Photos from the image-classification dataset "Dataset" in the GitHub repository Fish-Snap/fishsnap-ml. Its 10 classes are: ikan bawal hitam, cipa-cipa fish, ikan kembung, kenyar fish, ikan kuwe, salem fish, ikan sebelah, ikan selar bulat, ikan tenggiri papan, tuna fish.

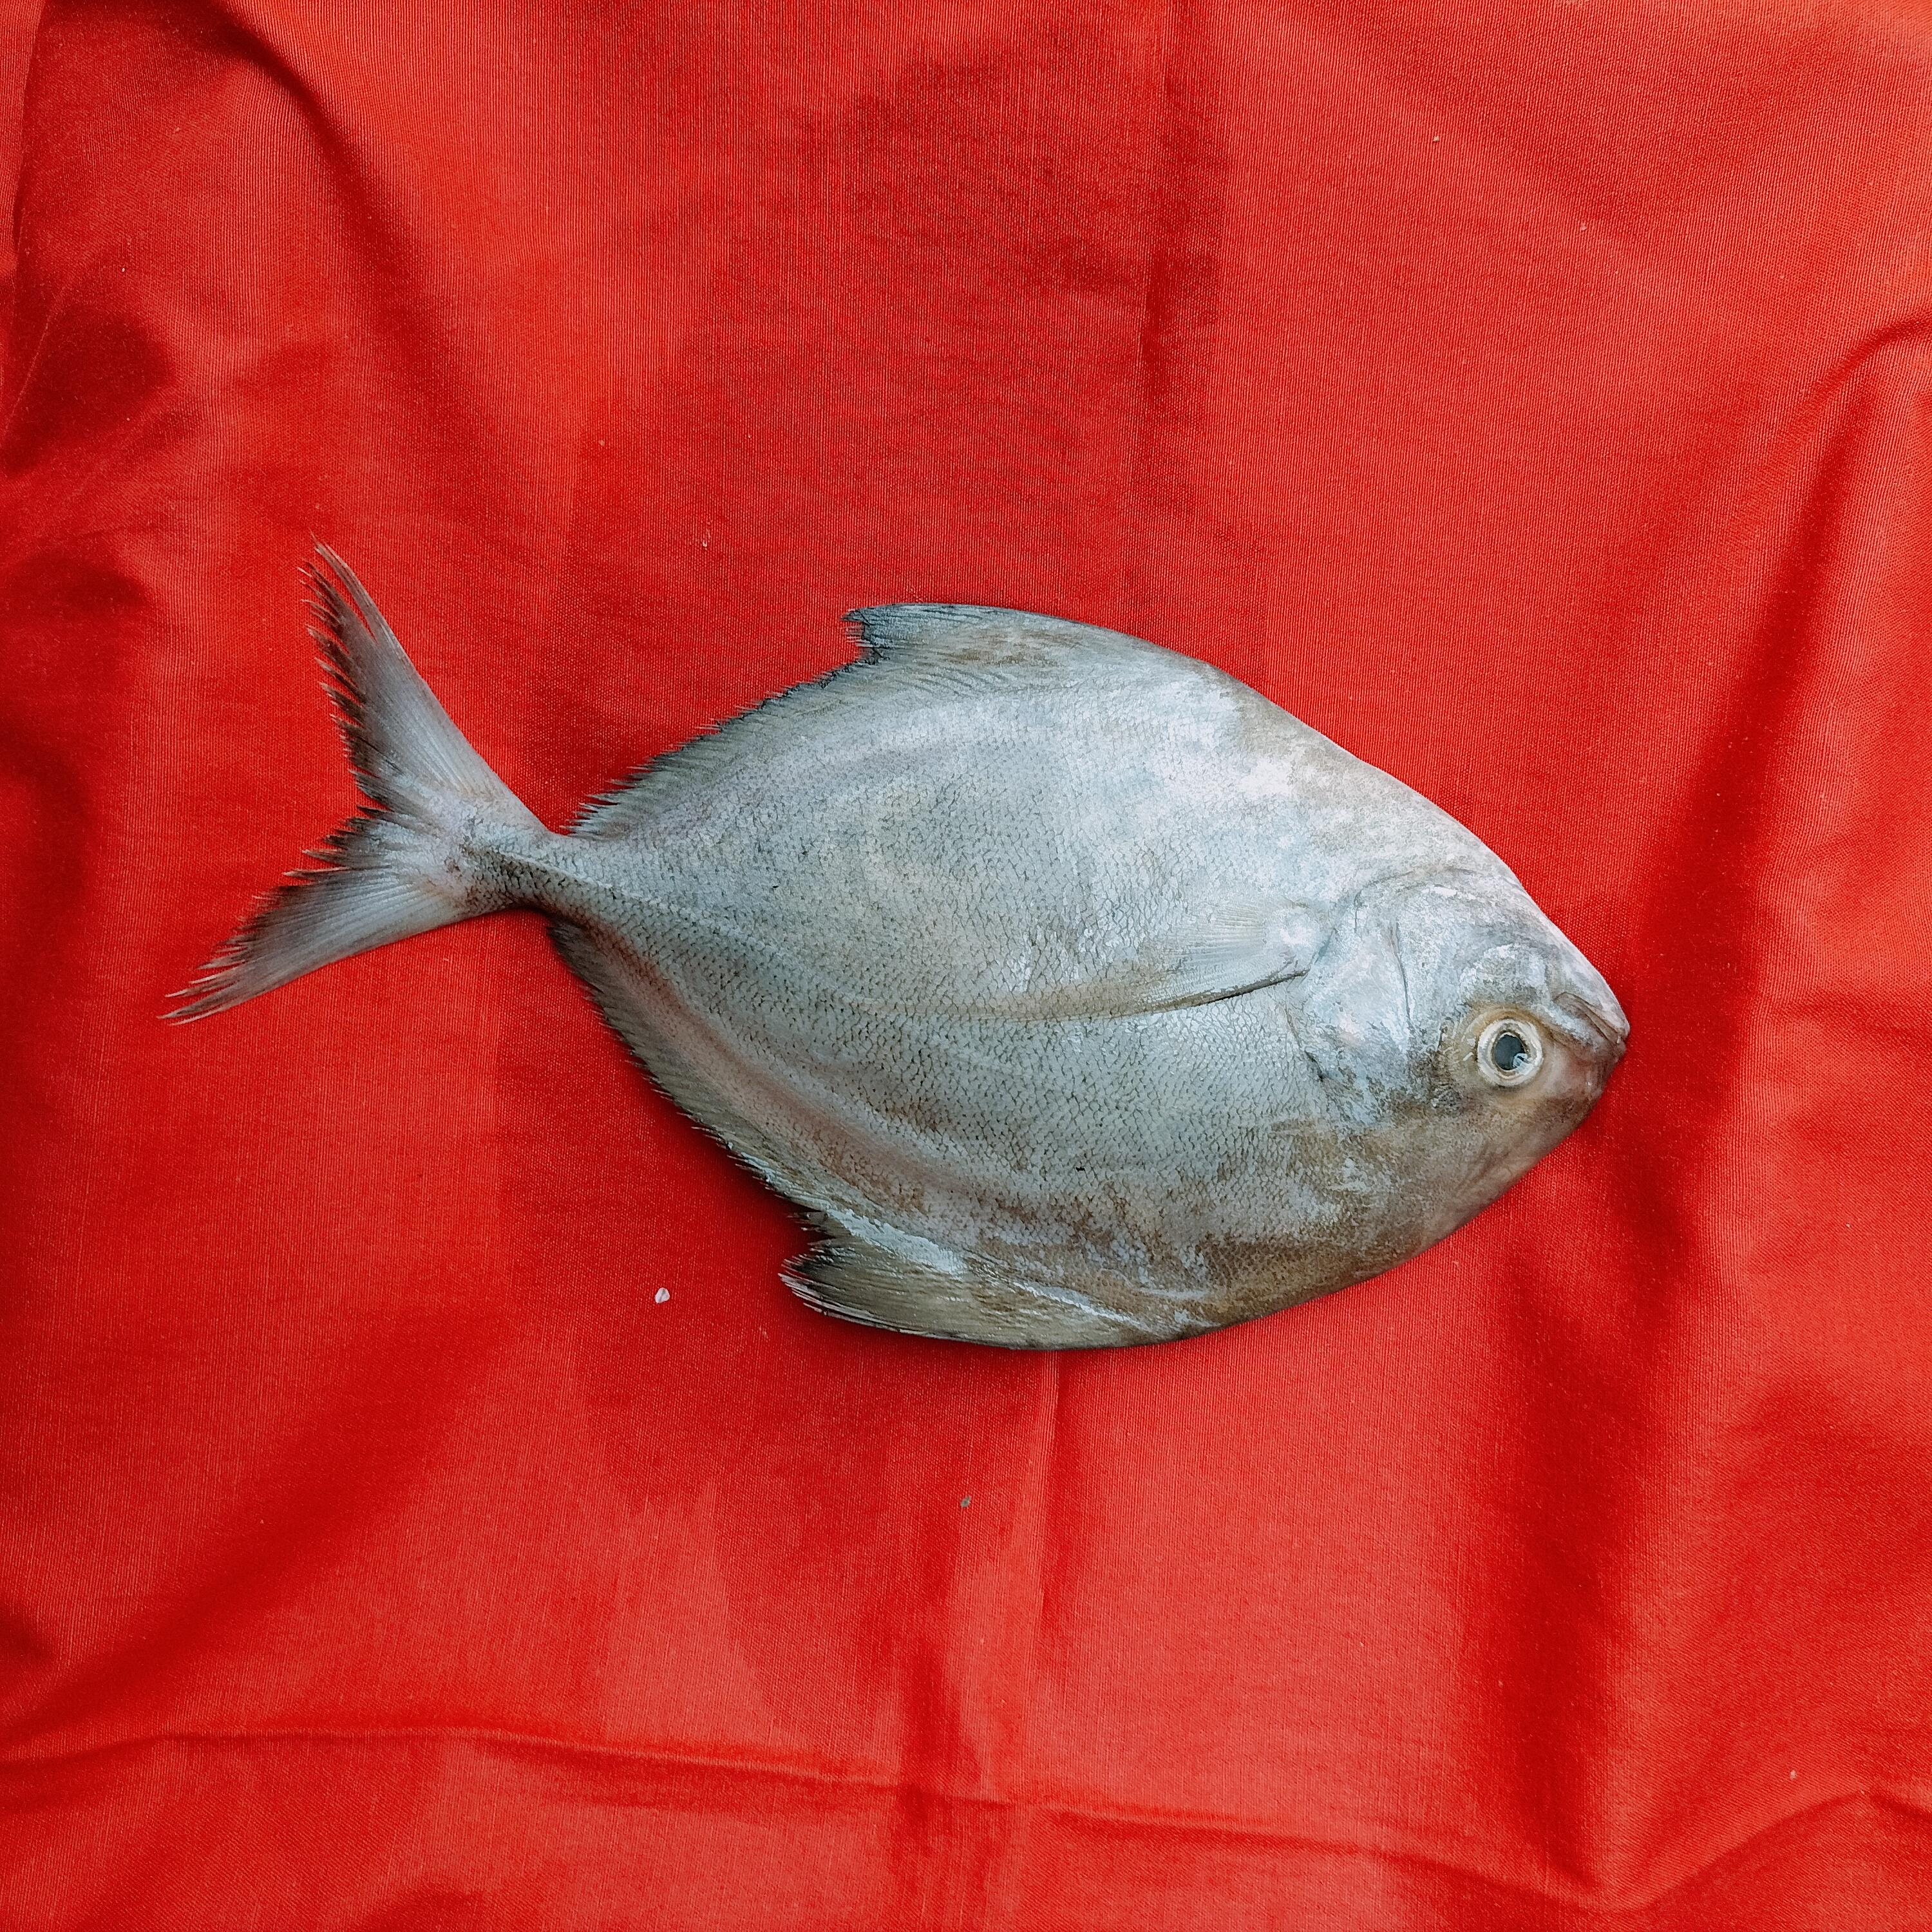
Label: ikan bawal hitam

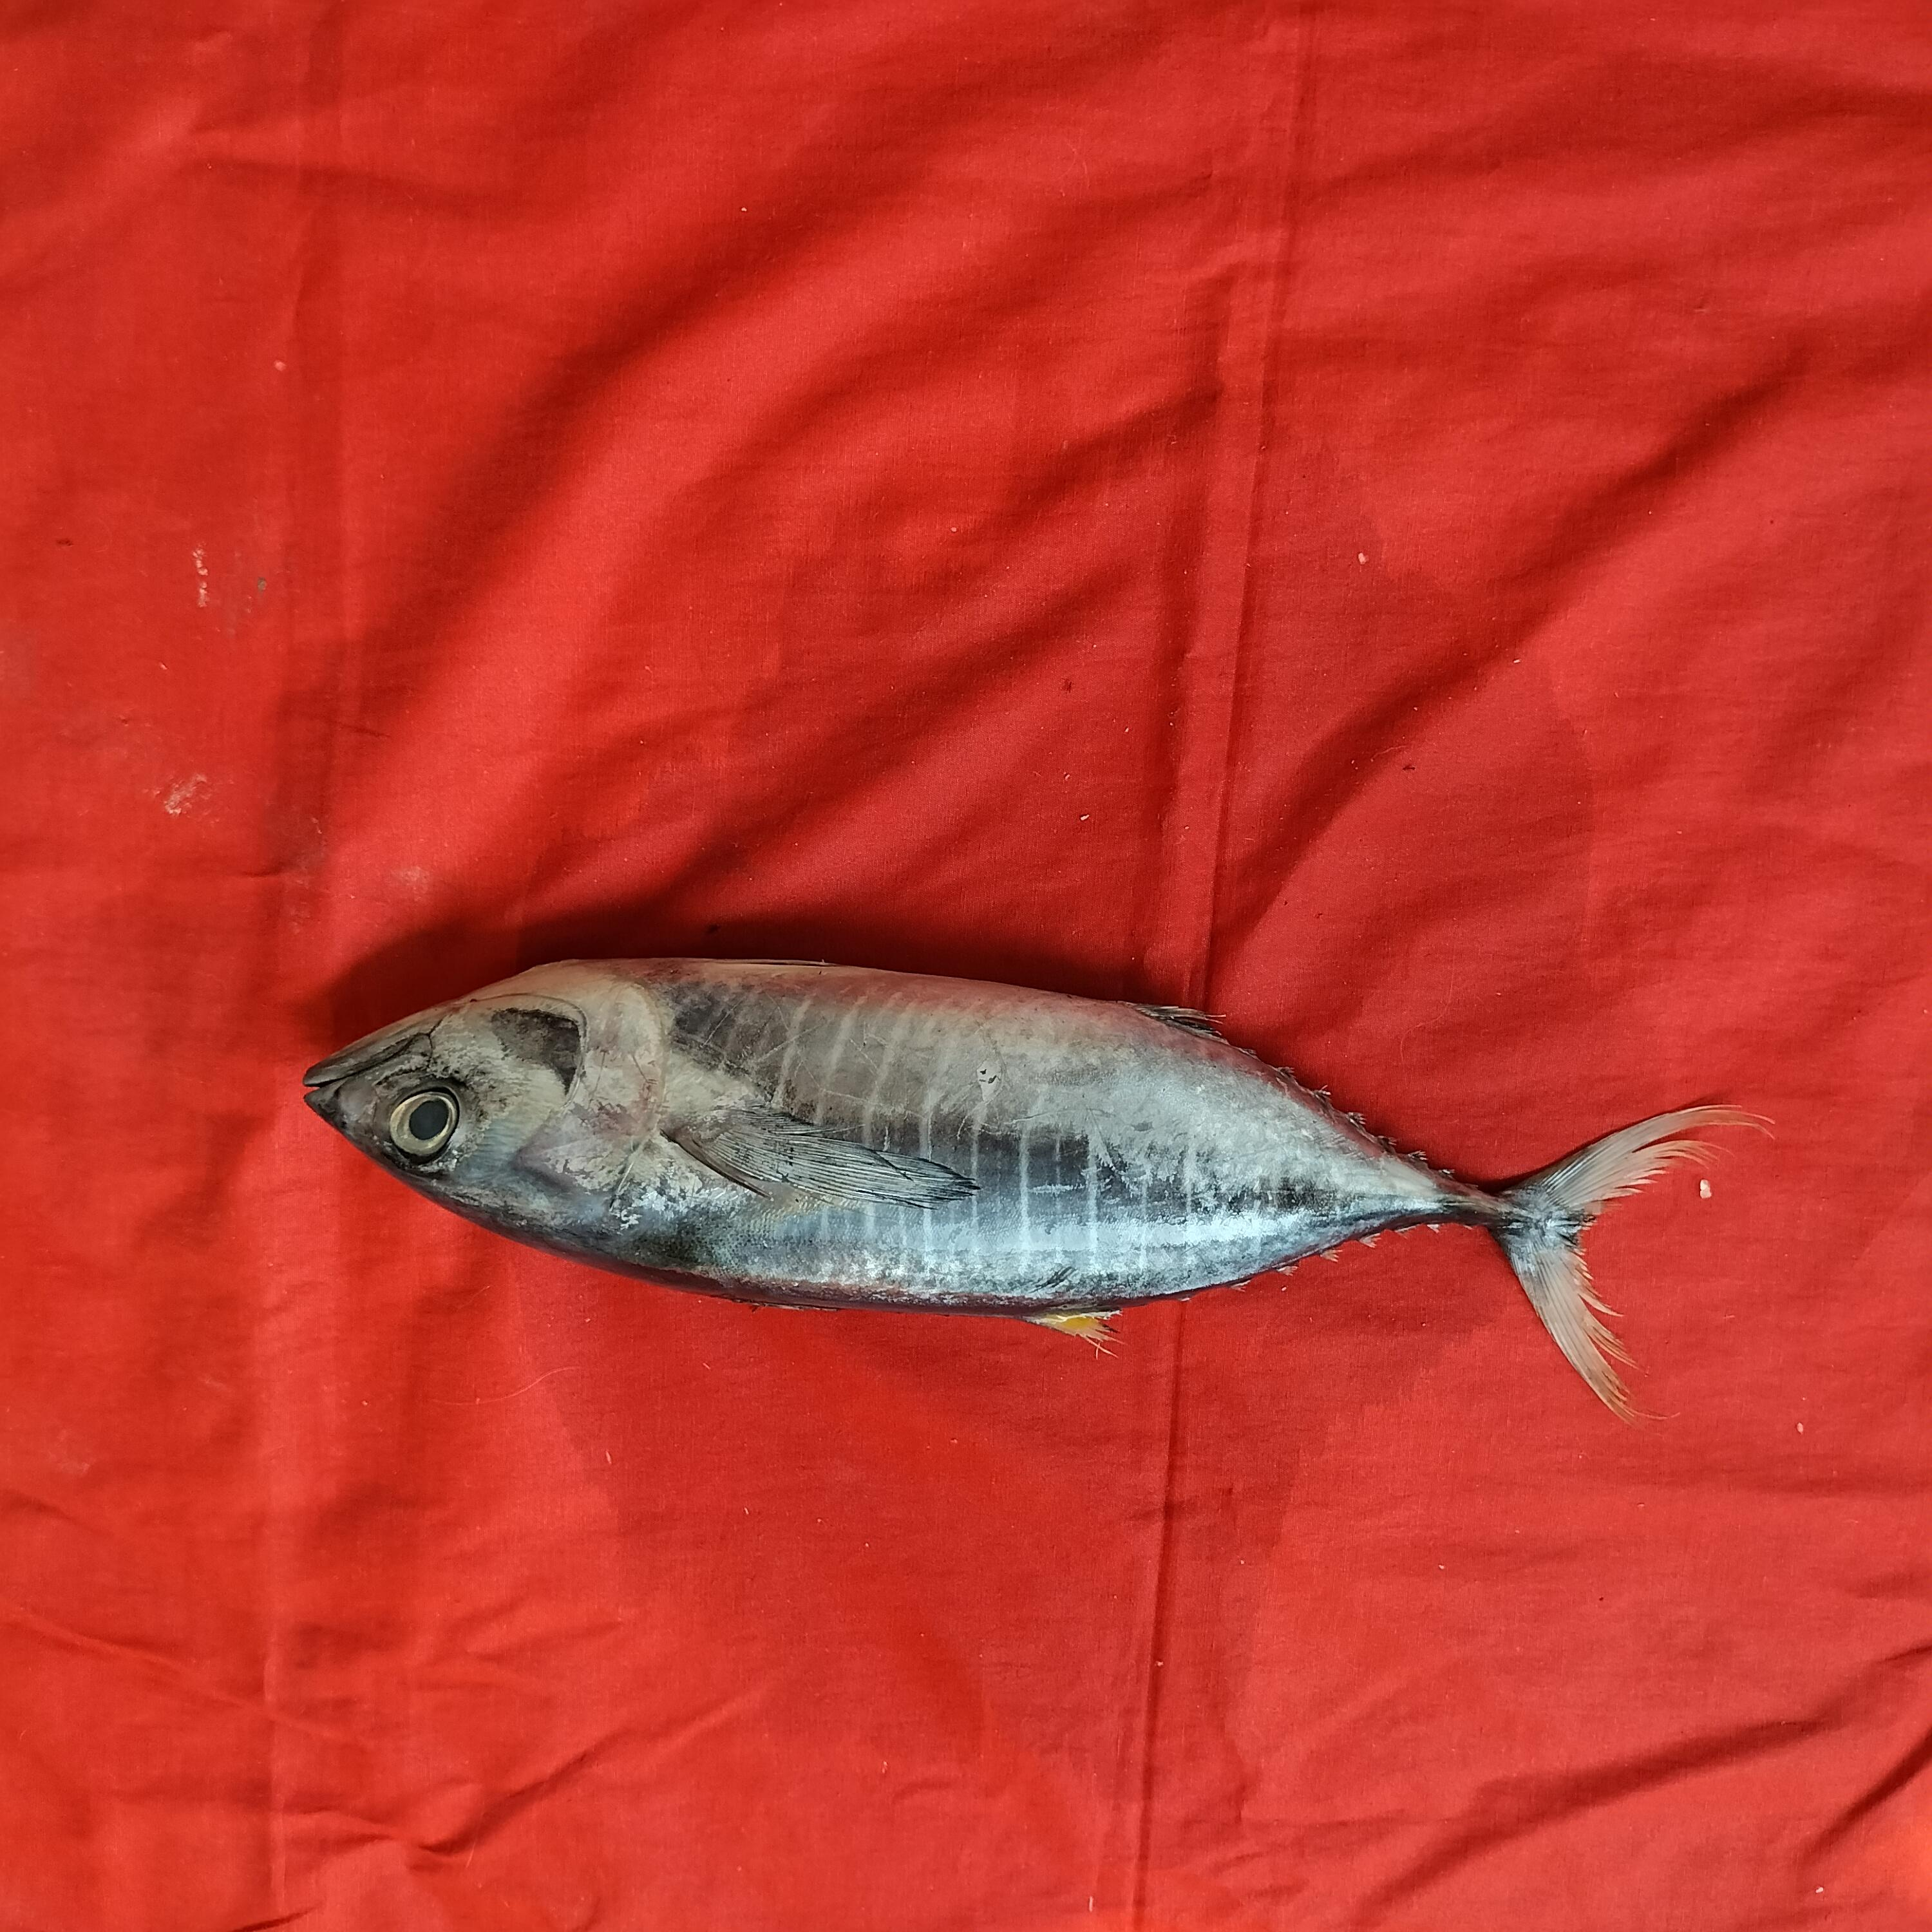
Label: tuna fish

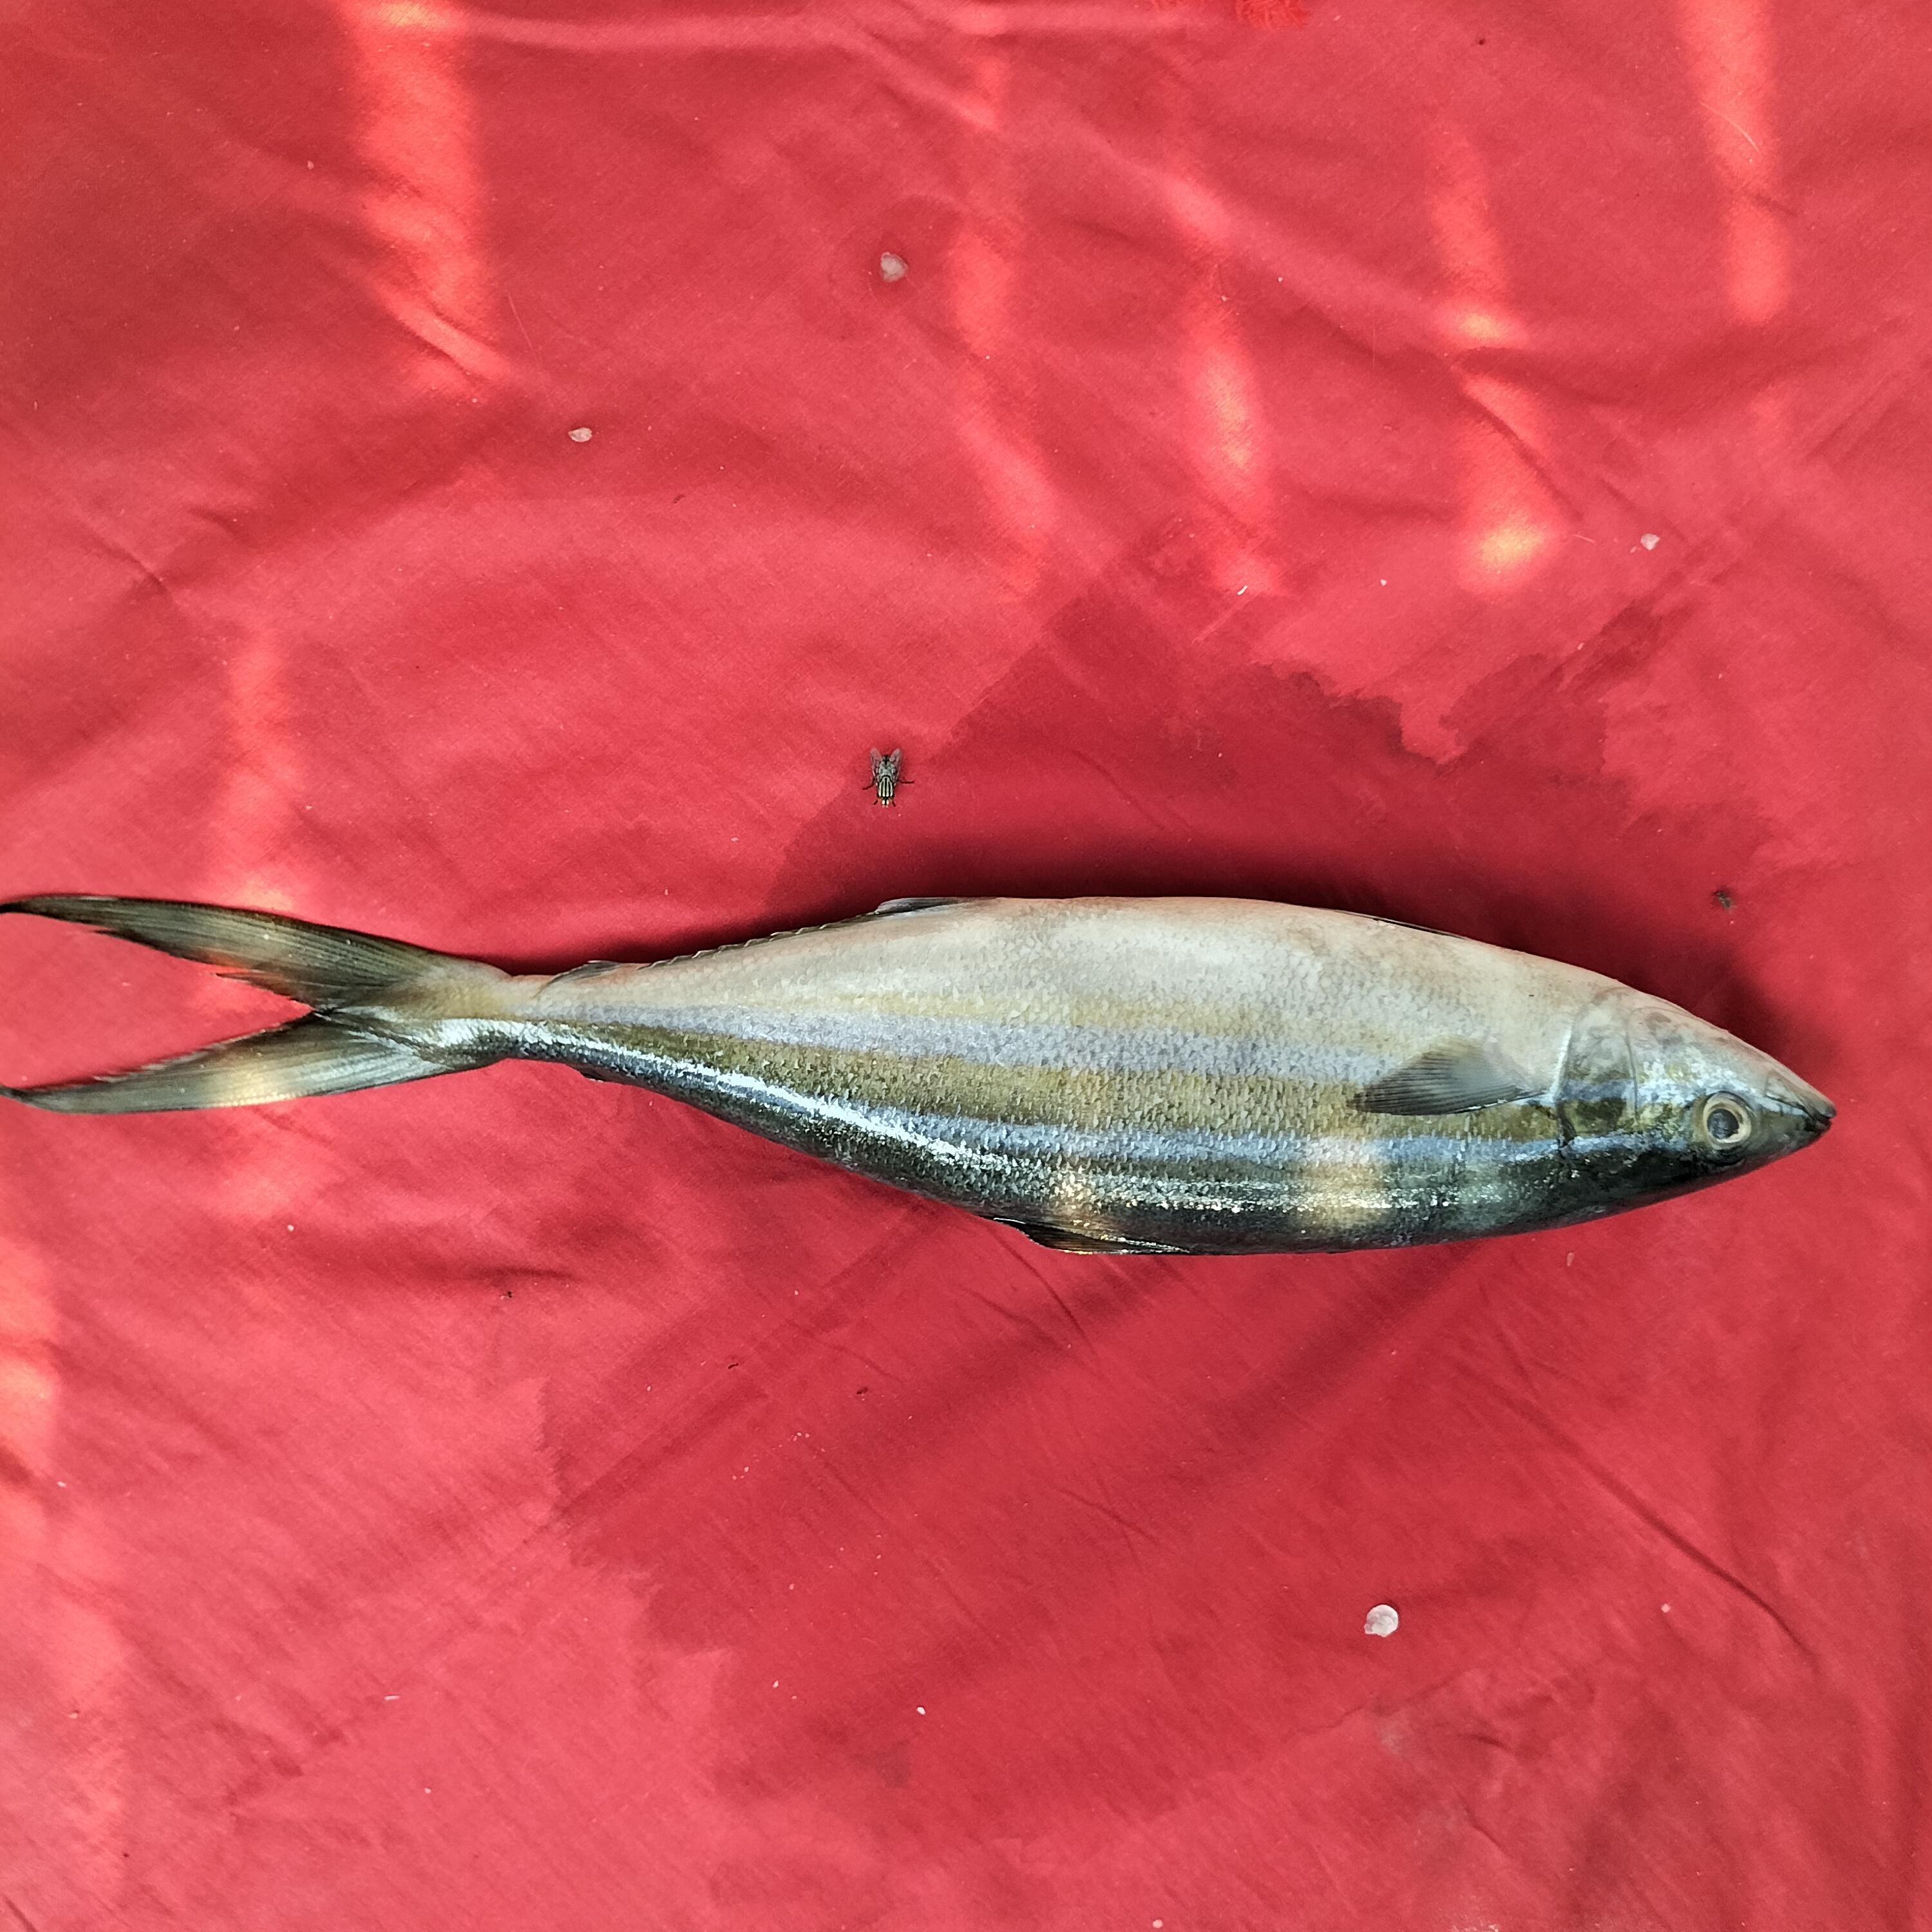
Label: salem fish

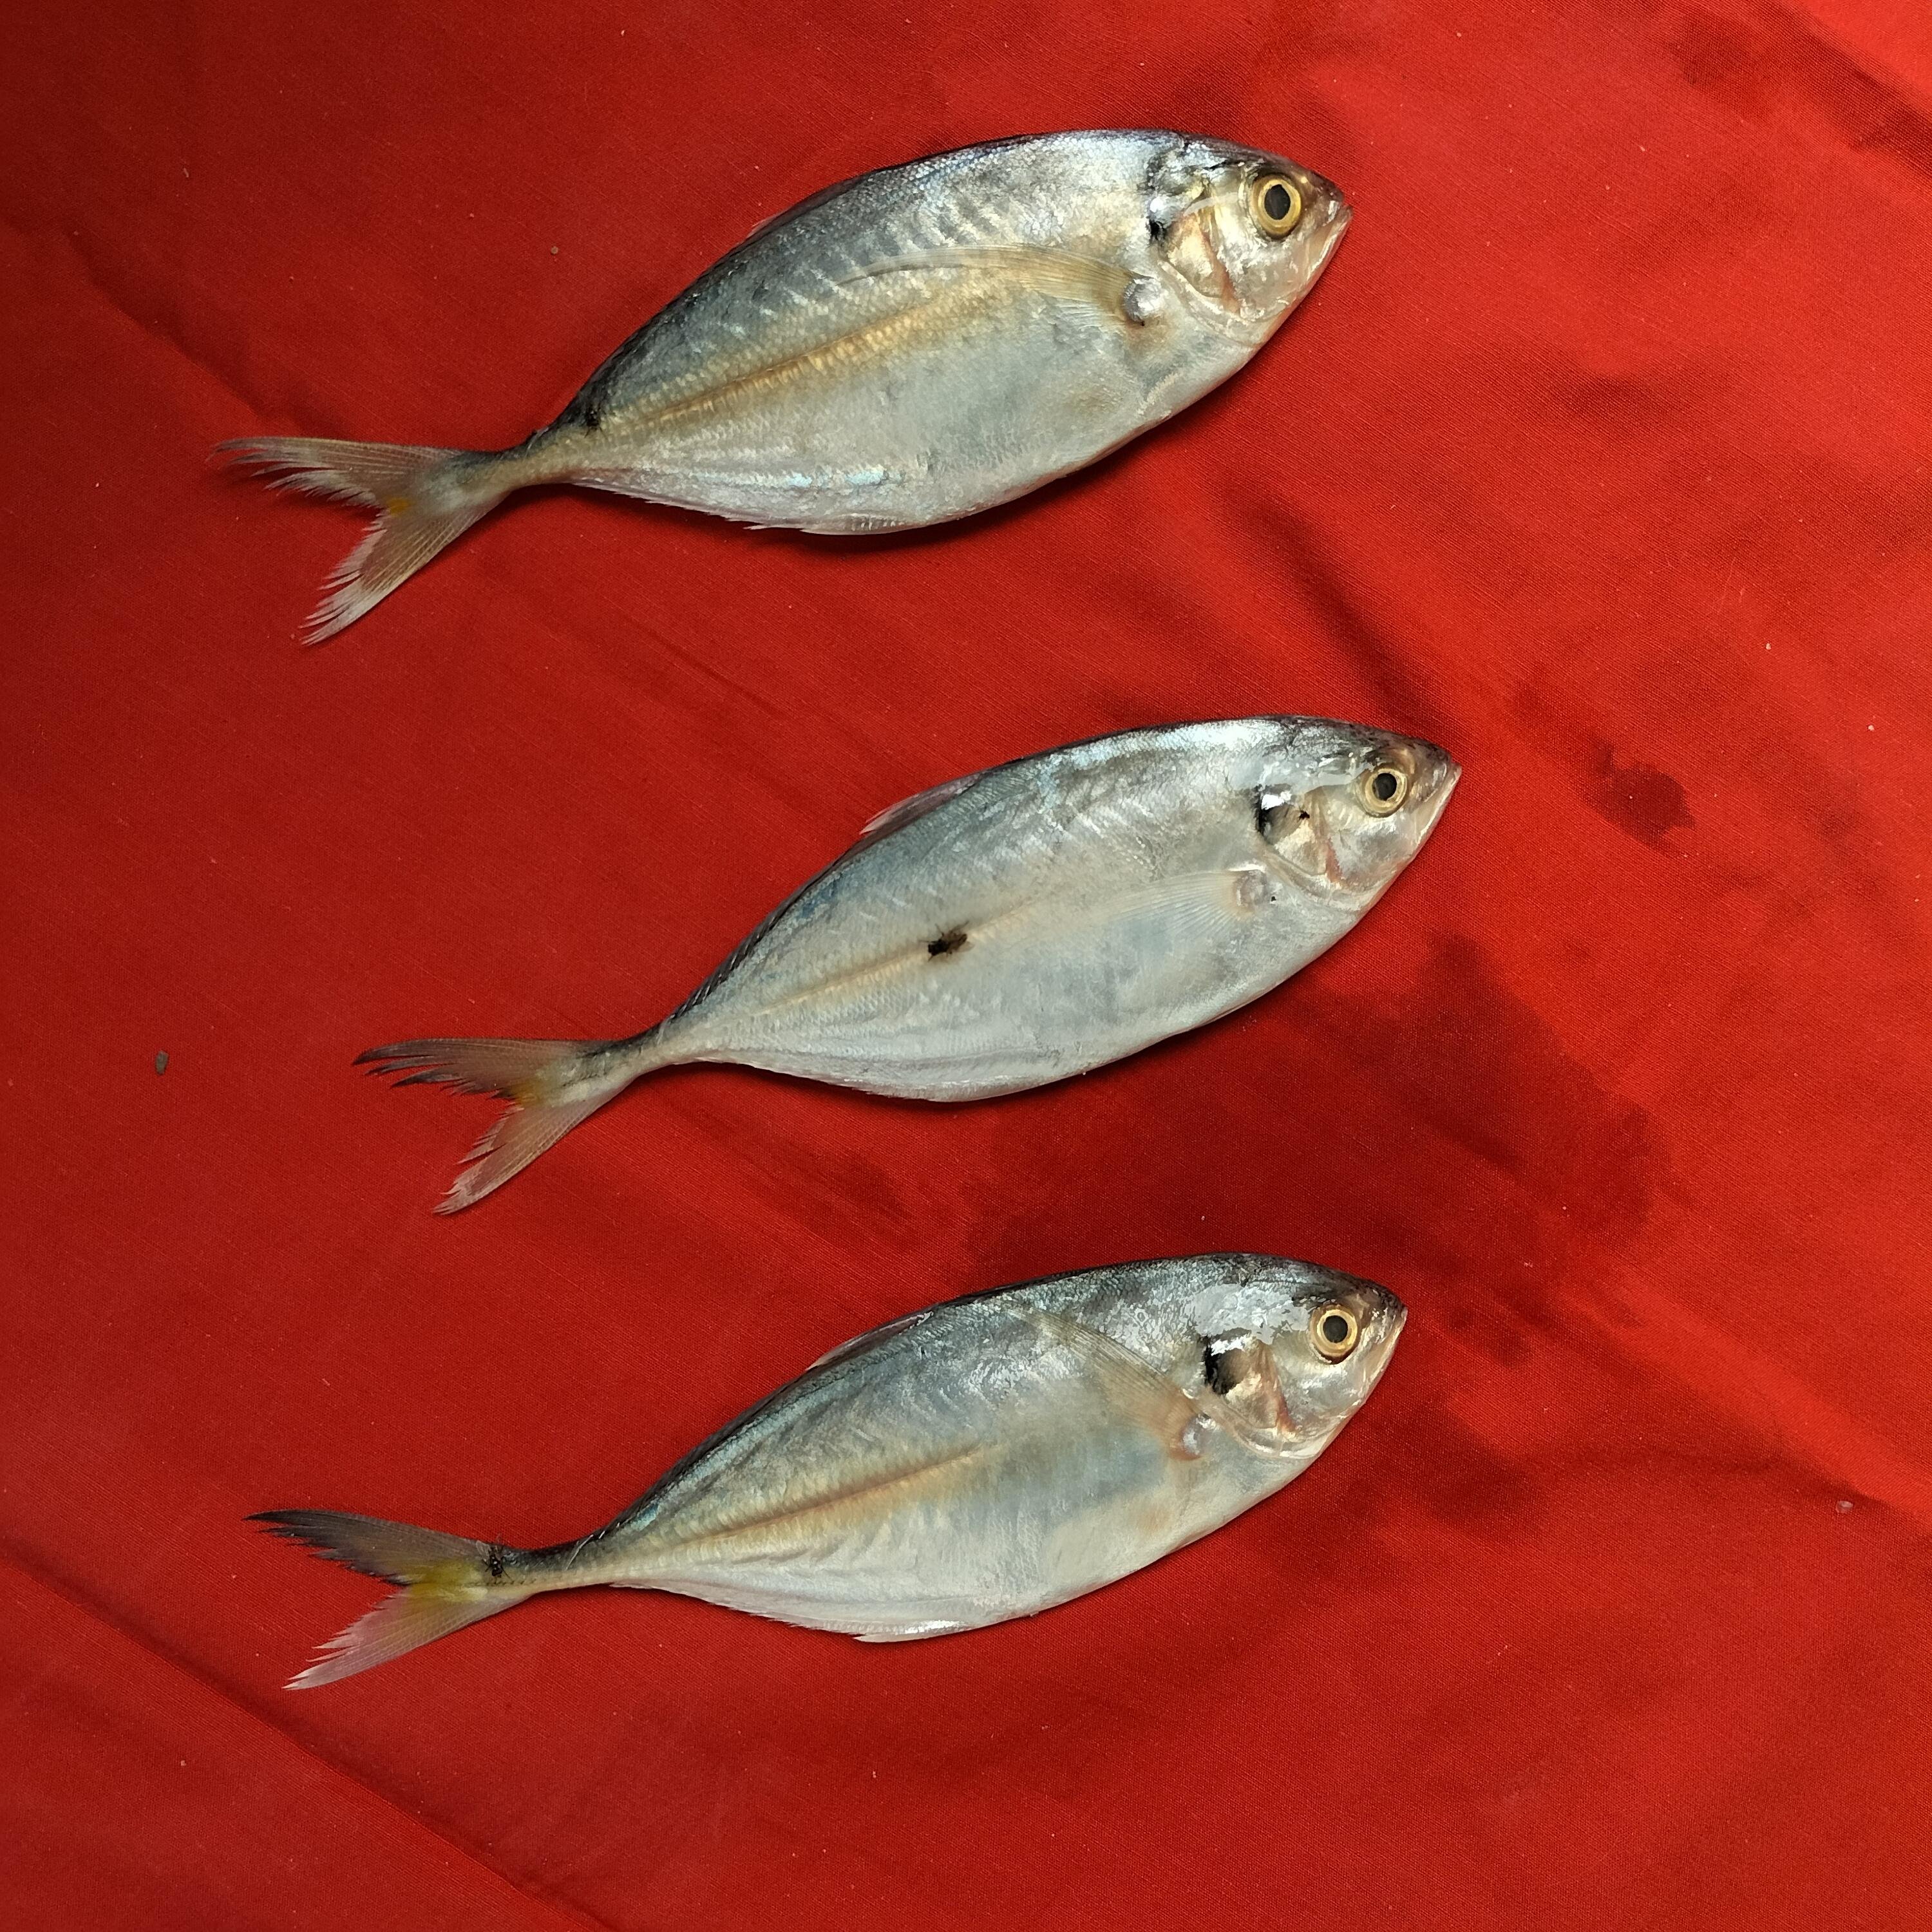
Label: ikan selar bulat

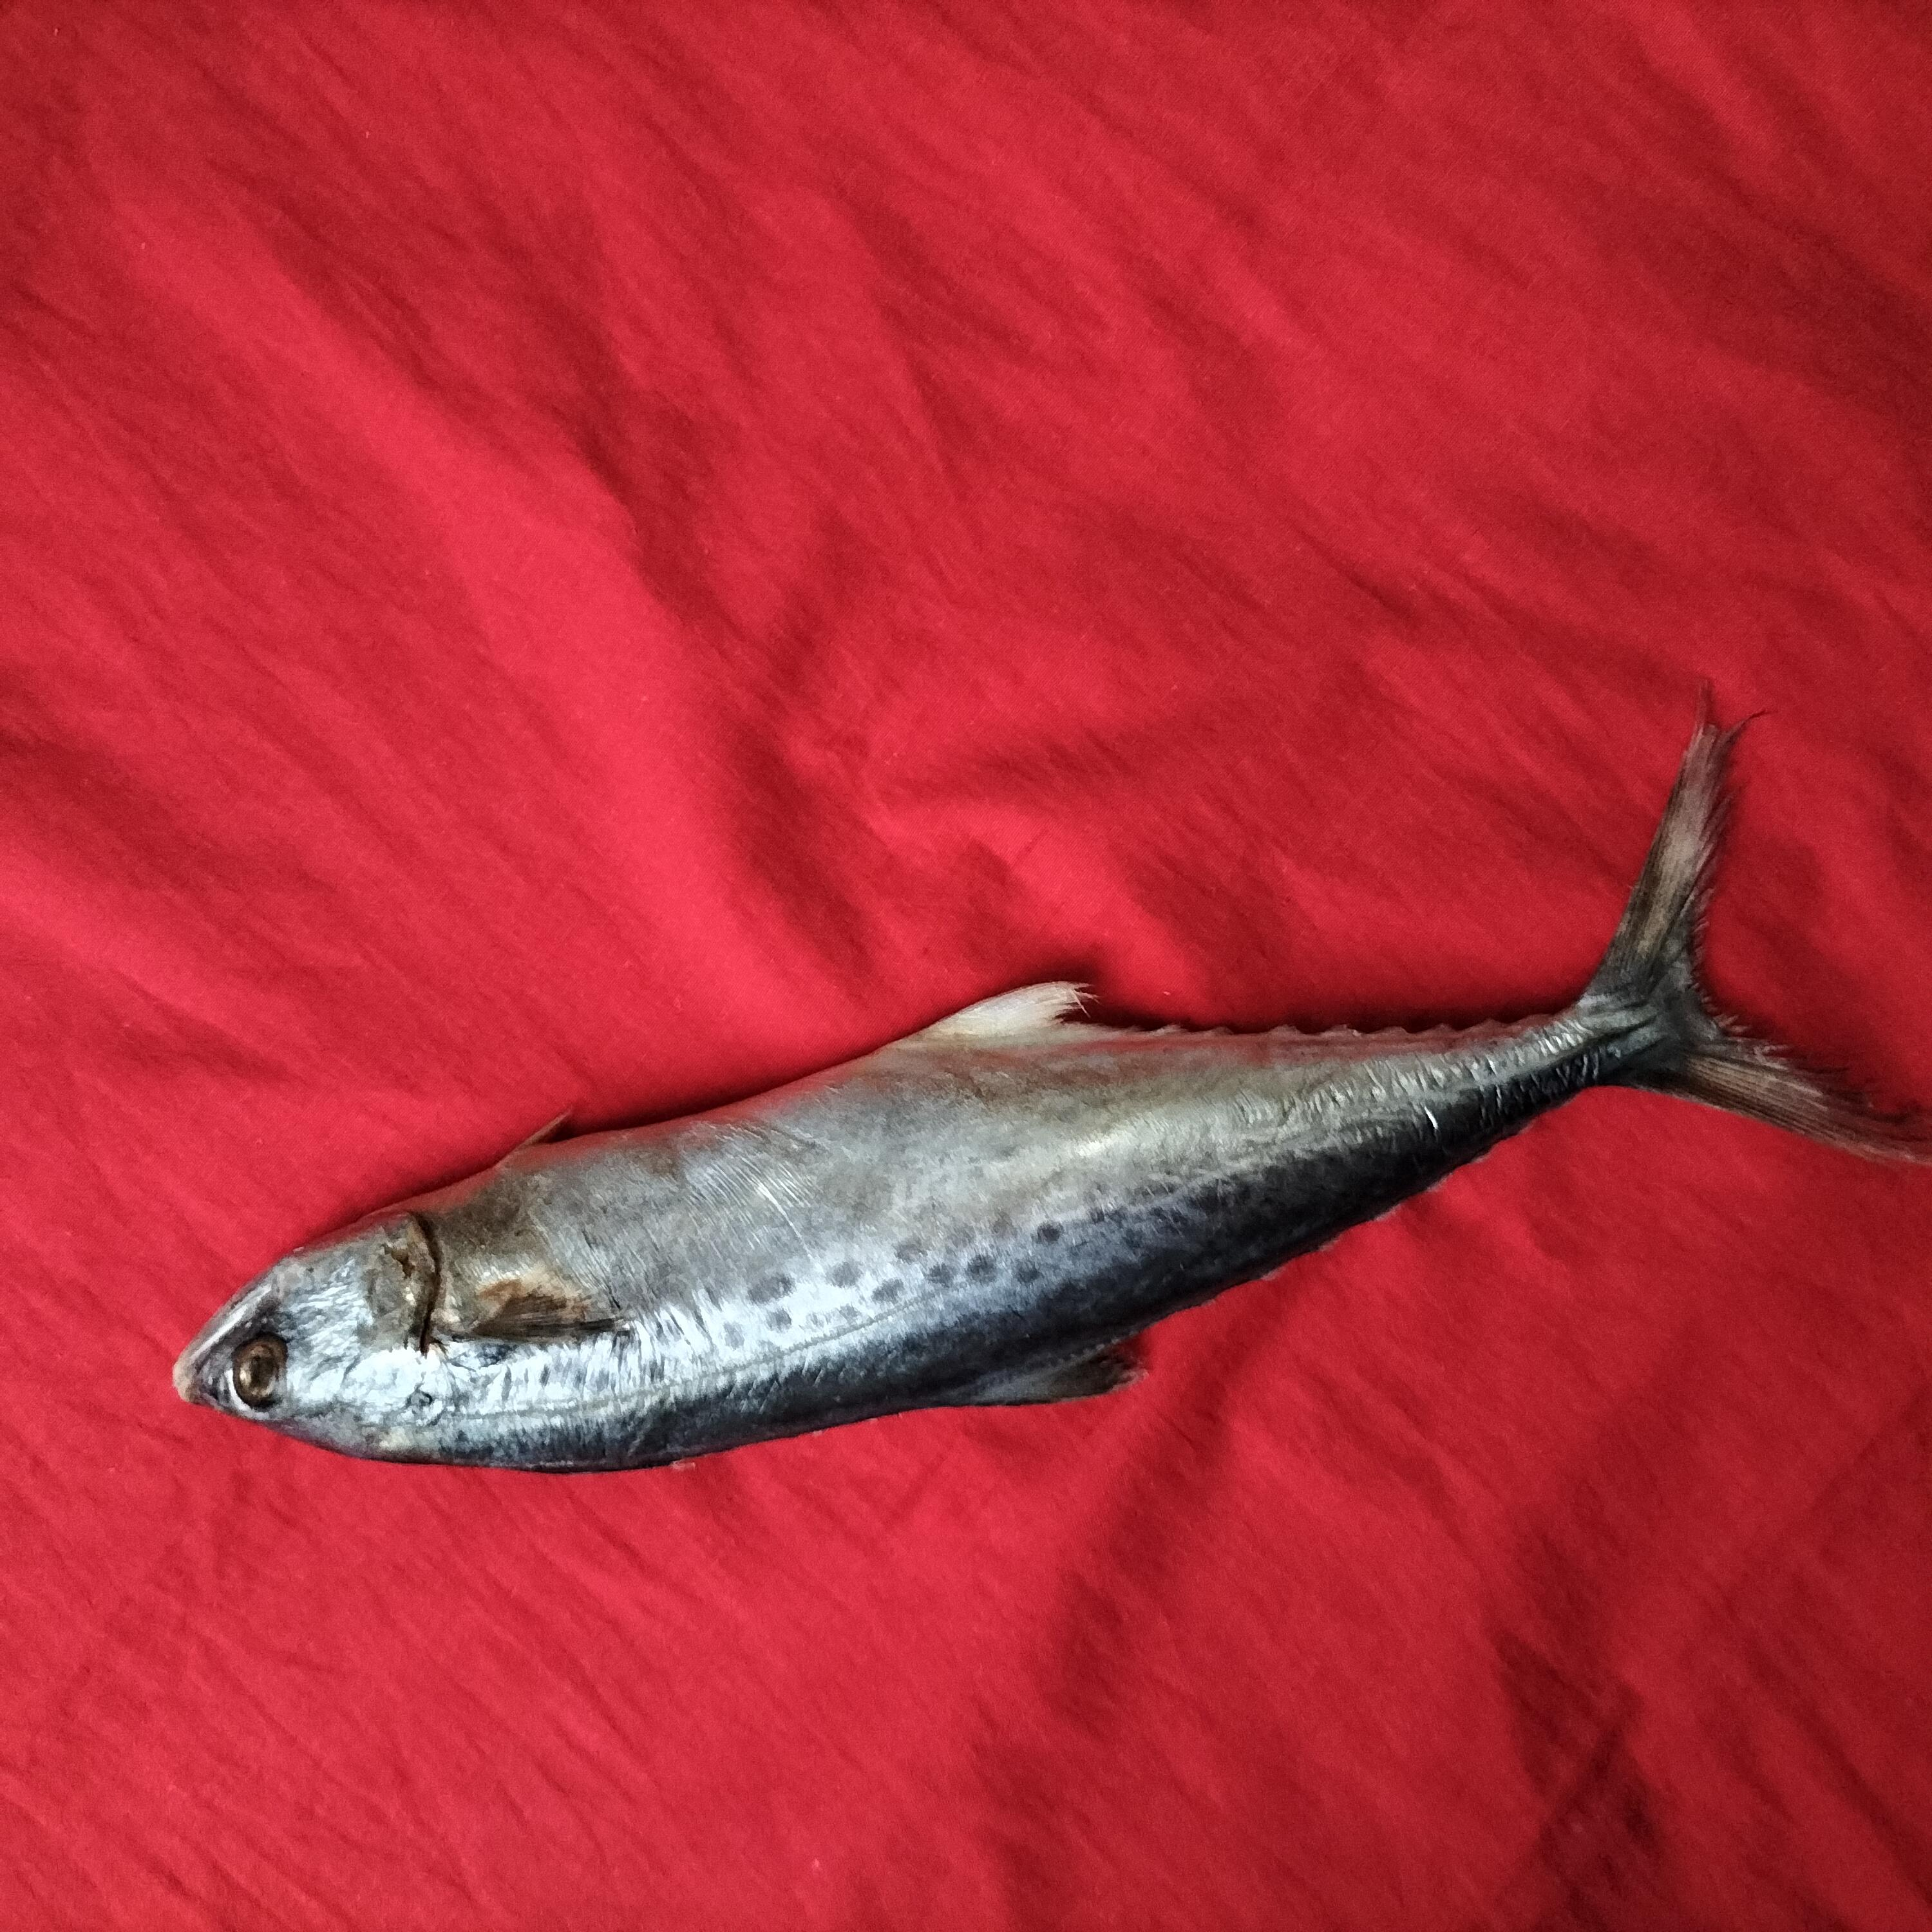
Label: ikan tenggiri papan

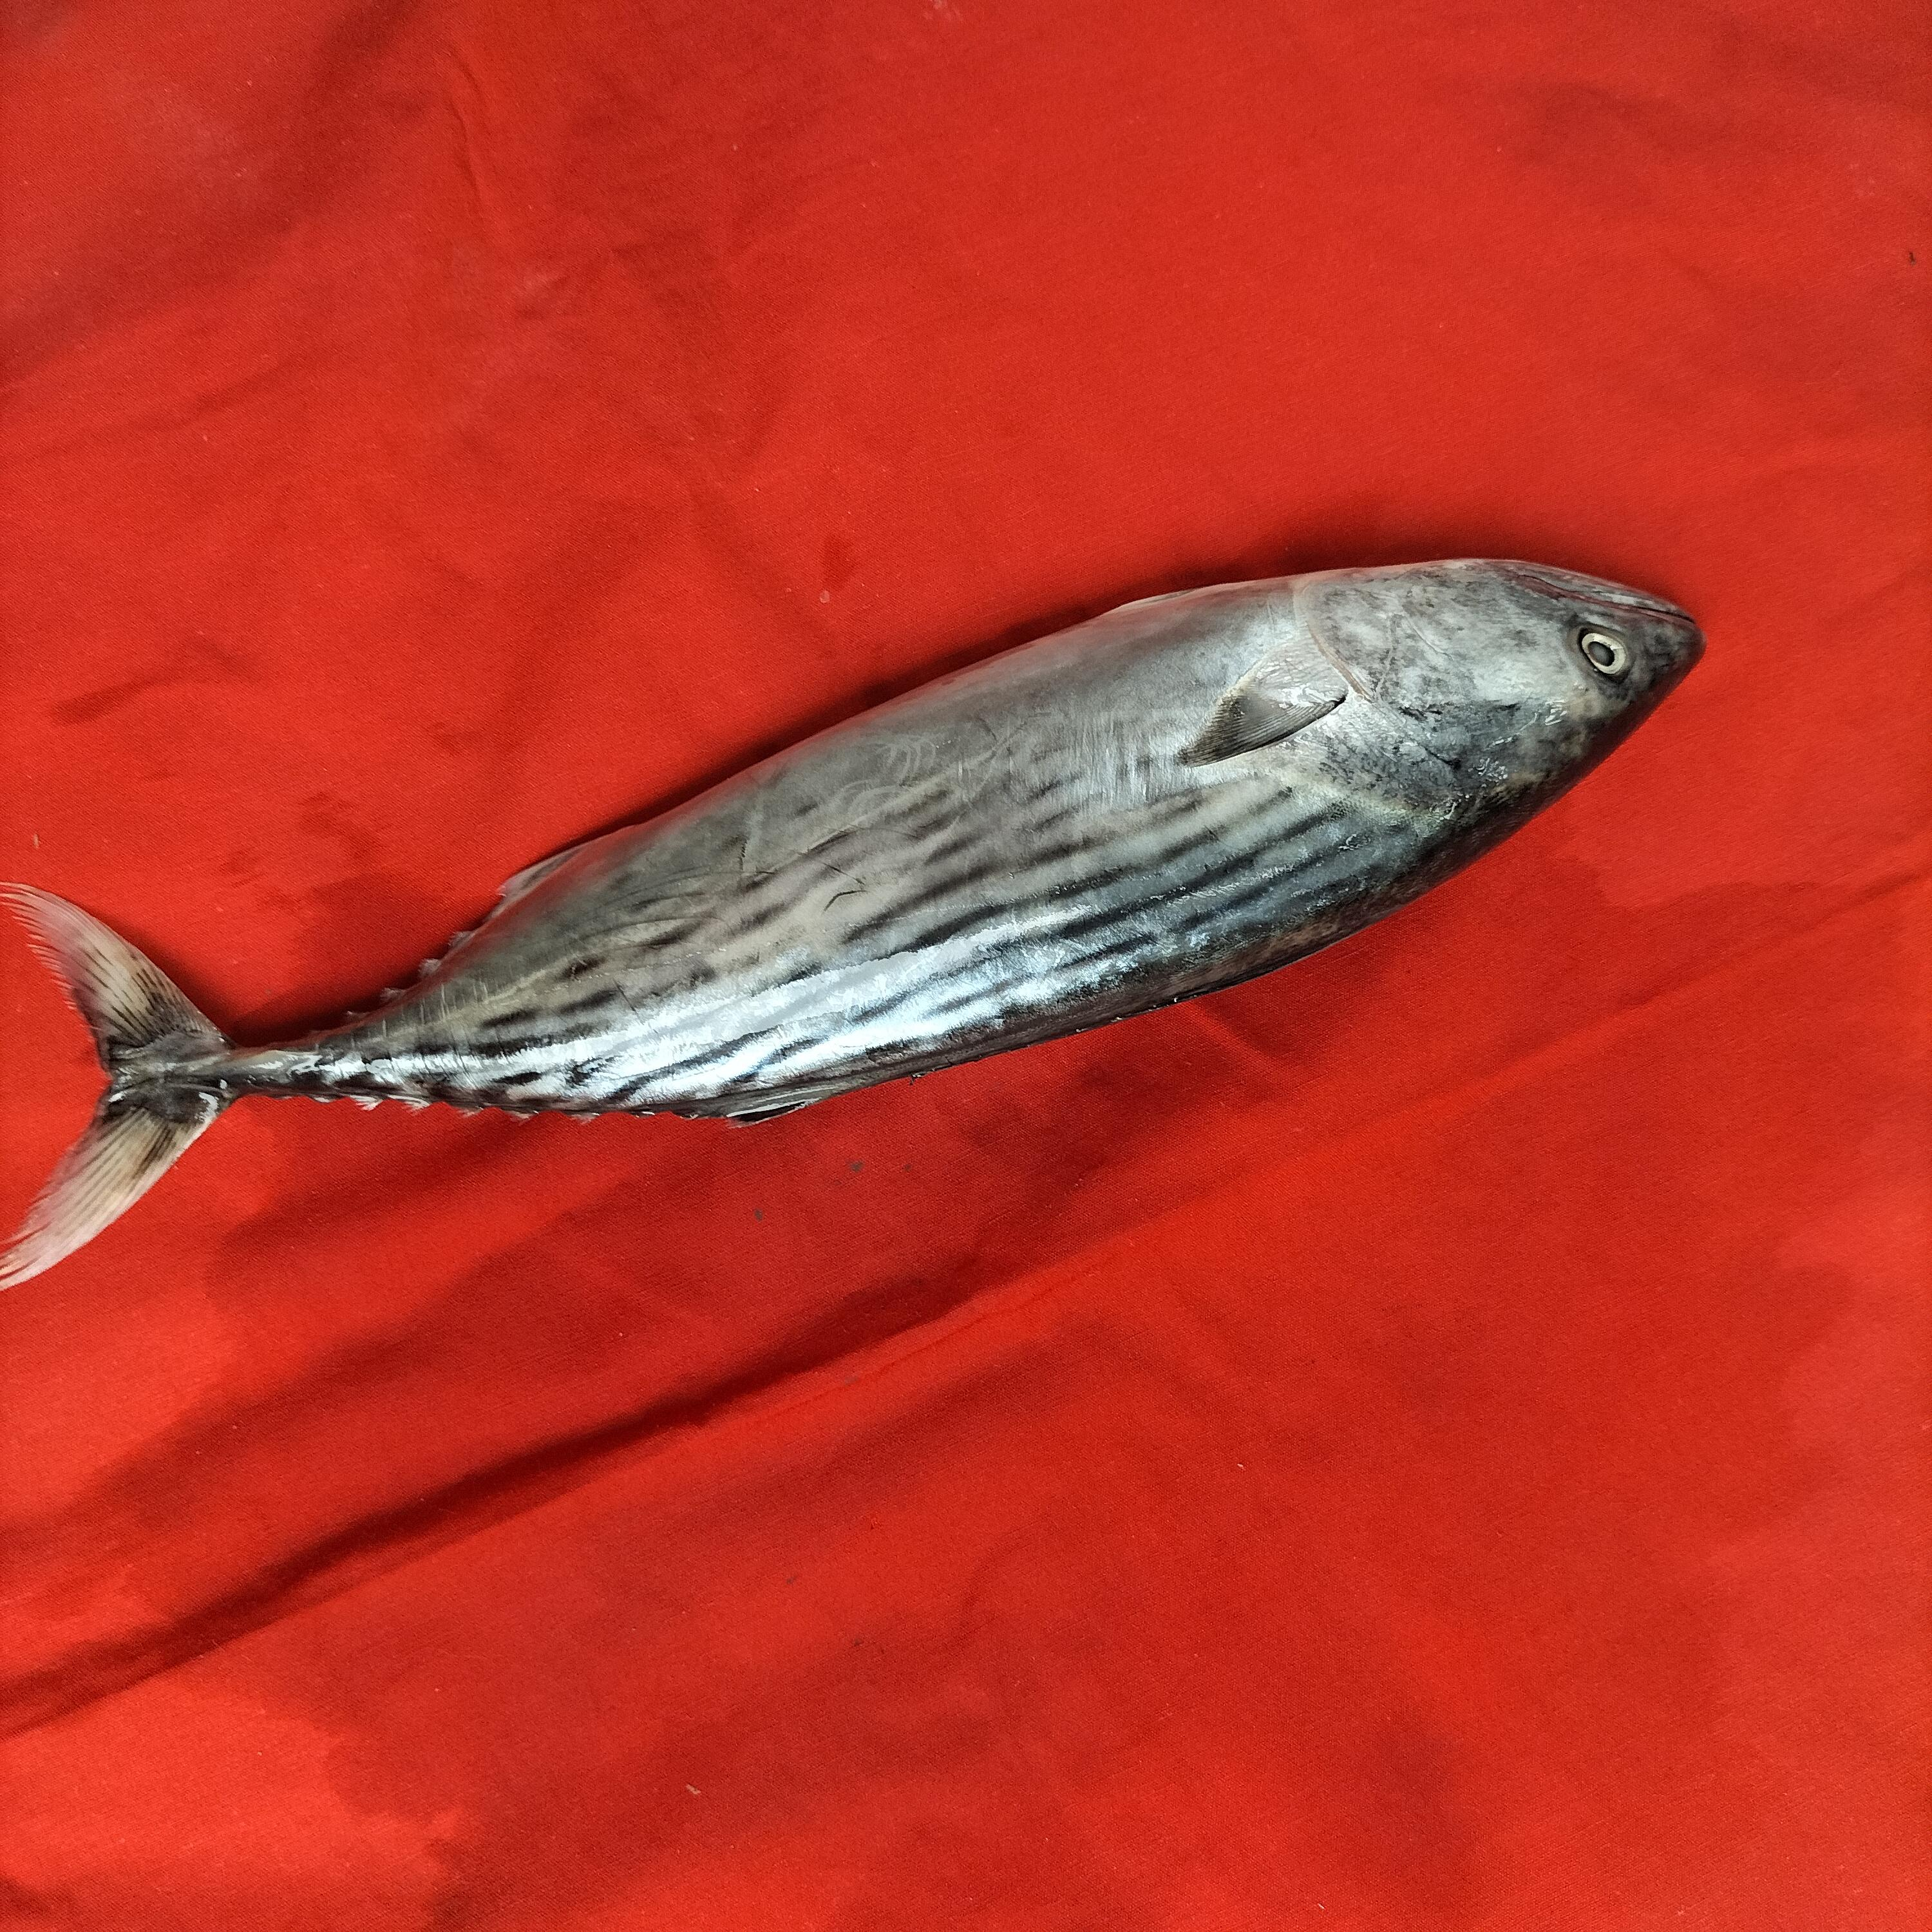
Label: kenyar fish
